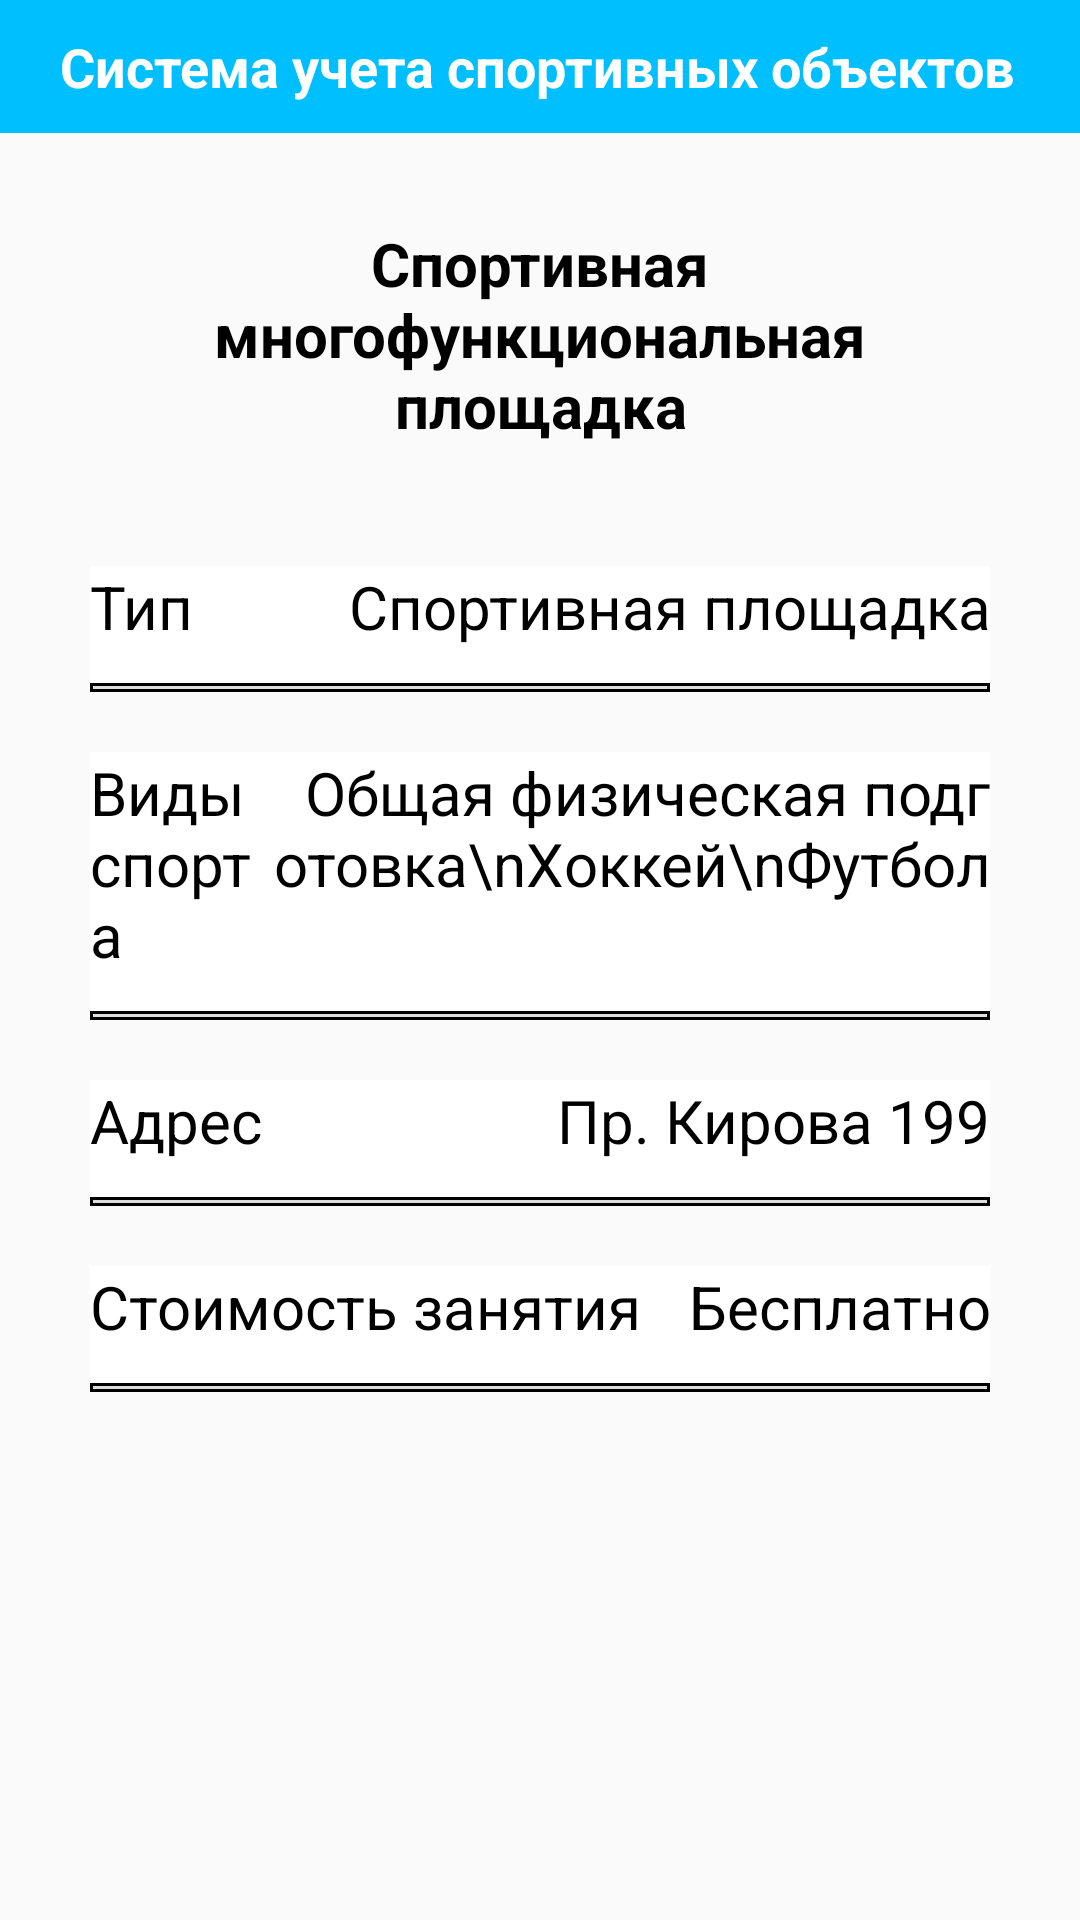

Layout XML and referenced resources for this Android screen:
<!-- AndroidManifest.xml: application theme AppTheme -->
<!-- res/layout/activity_object_info.xml -->
<?xml version="1.0" encoding="utf-8"?>
<LinearLayout xmlns:android="http://schemas.android.com/apk/res/android"
    xmlns:app="http://schemas.android.com/apk/res-auto"
    xmlns:tools="http://schemas.android.com/tools"
    android:layout_width="match_parent"
    android:layout_height="match_parent"
    tools:context=".ObjectInfoActivity"
    android:orientation="vertical">

    <include layout="@layout/toolbar"/>

    <LinearLayout
        android:layout_width="match_parent"
        android:layout_height="wrap_content"
        android:orientation="vertical"
        android:padding="30dp"
        android:layout_gravity="center">

        <TextView
            android:id="@+id/building_name"
            android:layout_width="match_parent"
            android:layout_height="0dp"
            android:layout_weight="1"
            android:text="Спортивная многофункциональная площадка"
            android:textColor="@color/black"
            android:textSize="20sp"
            android:textAlignment="center"
            android:textStyle="bold"/>

        <LinearLayout
            android:layout_width="match_parent"
            android:layout_height="wrap_content"
            android:orientation="horizontal"
            android:layout_marginTop="40dp"
            android:paddingBottom="15dp"
            android:background="@drawable/border">
            <TextView
                android:layout_width="wrap_content"
                android:layout_height="wrap_content"
                android:layout_weight="1"
                android:text="Тип"
                android:textColor="@color/black"
                android:textSize="20sp"/>
            <TextView
                android:id="@+id/building_type"
                android:layout_width="wrap_content"
                android:layout_height="wrap_content"
                android:layout_weight="1"
                android:text="Спортивная площадка"
                android:textColor="@color/black"
                android:textSize="20sp"
                android:textAlignment="textEnd" />



        </LinearLayout>
        <LinearLayout
            android:layout_width="match_parent"
            android:layout_height="wrap_content"
            android:orientation="horizontal"
            android:layout_marginTop="20dp"
            android:paddingBottom="15dp"
            android:background="@drawable/border">
            <TextView
                android:layout_width="wrap_content"
                android:layout_height="wrap_content"
                android:layout_weight="1"
                android:text="Виды спорта"
                android:textColor="@color/black"
                android:textSize="20sp"/>
            <TextView
                android:id="@+id/building_sports"
                android:layout_width="wrap_content"
                android:layout_height="wrap_content"
                android:layout_weight="1"
                android:text="Общая физическая подготовка\nХоккей\nФутбол"
                android:textColor="@color/black"
                android:textSize="20sp"
                android:textAlignment="textEnd"/>
        </LinearLayout>

        <LinearLayout
            android:layout_width="match_parent"
            android:layout_height="wrap_content"
            android:orientation="horizontal"
            android:layout_marginTop="20dp"
            android:paddingBottom="15dp"
            android:background="@drawable/border">
            <TextView
                android:layout_width="wrap_content"
                android:layout_height="wrap_content"
                android:layout_weight="1"
                android:text="Адрес"
                android:textColor="@color/black"
                android:textSize="20sp"/>
            <TextView
                android:id="@+id/building_address"
                android:layout_width="wrap_content"
                android:layout_height="wrap_content"
                android:layout_weight="1"
                android:text="Пр. Кирова 199"
                android:textColor="@color/black"
                android:textSize="20sp"
                android:textAlignment="textEnd"/>
        </LinearLayout>

        <LinearLayout
            android:layout_width="match_parent"
            android:layout_height="wrap_content"
            android:orientation="horizontal"
            android:layout_marginTop="20dp"
            android:paddingBottom="15dp"
            android:background="@drawable/border">
            <TextView
                android:layout_width="wrap_content"
                android:layout_height="wrap_content"
                android:layout_weight="1"
                android:text="Стоимость занятия"
                android:textColor="@color/black"
                android:textSize="20sp"/>
            <TextView
                android:id="@+id/building_cost"
                android:layout_width="wrap_content"
                android:layout_height="wrap_content"
                android:layout_weight="1"
                android:text="Бесплатно"
                android:textColor="@color/black"
                android:textSize="20sp"
                android:textAlignment="textEnd"/>
        </LinearLayout>

    </LinearLayout>




</LinearLayout>
<!-- res/layout/toolbar.xml (included above) -->
<?xml version="1.0" encoding="utf-8"?>
<RelativeLayout xmlns:android="http://schemas.android.com/apk/res/android"
    android:layout_width="match_parent" android:layout_height="wrap_content"
    android:background="@color/deepskyblue">
    <RelativeLayout
        android:layout_width="match_parent"
        android:layout_height="wrap_content"
        android:padding="10dp">
        <ImageView
            android:id="@+id/toolbar_back"
            android:layout_width="wrap_content"
            android:layout_height="wrap_content"
            android:src="@drawable/ic_baseline_arrow_back_24"
            android:layout_centerVertical="true" />
        <TextView
            android:layout_width="wrap_content"
            android:layout_height="wrap_content"
            android:text="Система учета спортивных объектов"
            android:layout_marginStart="10dp"
            android:layout_toEndOf="@id/toolbar_back"
            android:textSize="18sp"
            android:textColor="@color/white"
            android:textStyle="bold"
            android:layout_centerVertical="true"/>
    </RelativeLayout>
</RelativeLayout>
<!-- resources referenced by this layout -->
<resources>
  <color name="black">#000000</color>
  <color name="deepskyblue">#00BFFF</color>
  <color name="white">#FFFFFF</color>
  <!-- drawable border (drawable) -->
  <?xml version="1.0" encoding="utf-8"?>
  <layer-list xmlns:android="http://schemas.android.com/apk/res/android">
      <item>
          <shape
              android:shape="rectangle">
              <stroke android:width="1dp" android:color="#FF000000" />
              <solid android:color="#FFDDDDDD" />
  
          </shape>
      </item>
  
      <item android:top="-5dp" android:bottom="2dp" android:right="-5dp" android:left="-5dp">
          <shape
              android:shape="rectangle">
              <stroke android:width="1dp" android:color="#000" />
              <solid android:color="#FFFFFF" />
          </shape>
      </item>
  
  </layer-list>
  <style name="AppTheme" parent="Theme.AppCompat.Light.NoActionBar">
          
          <item name="colorPrimary">@color/colorPrimary</item>
          <item name="colorPrimaryDark">@color/colorPrimaryDark</item>
          <item name="colorAccent">@color/colorAccent</item>
      </style>
  <color name="colorPrimary">#6200EE</color>
  <color name="colorPrimaryDark">#3700B3</color>
  <color name="colorAccent">#03DAC5</color>
</resources>
